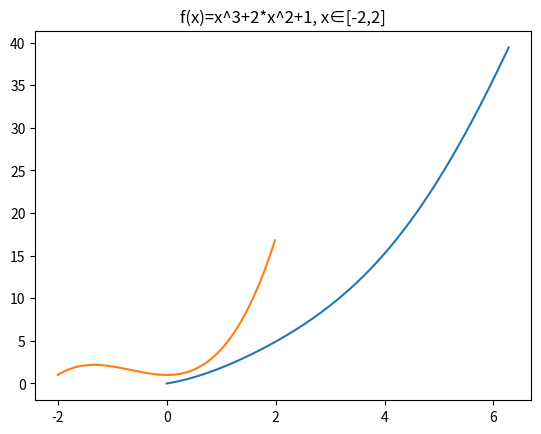

Reproduce this figure in Python.
"""
绘制下列函数的图形：
    （1）f(x)=sin(x)+x^2, x∈[0,2π]
    （2）f(x)=x^3+2*x^2+1, x∈[-2,2]
"""

import math
import numpy as np
import matplotlib.pyplot as plt

# f(x)=sin(x)+x^2, x∈[0,2π]
x = np.arange(0, 2 * math.pi, 0.01)  # 0, 0.01, 0.02, ..., 6.27
y = np.sin(x) + x ** 2  # 这是用numpy进行数组运算
plt.title('f(x)=sin(x)+x^2, x∈[0,2π]')  # 设置标题
plt.plot(x, y)
plt.show()

# f(x)=x^3+2*x^2+1, x∈[-2,2]
x = np.arange(-2, 2, 0.01)  # -2, -1.99, -1.98, ..., 2
y = x ** 3 + 2 * x ** 2 + 1
plt.title('f(x)=x^3+2*x^2+1, x∈[-2,2]')  # 设置标题
plt.plot(x, y)
plt.show()
